Labelled photos from "dataset0", an image-classification folder in rabzgg/klasifikasi-kematangan-pisang. The possible labels are: ripe banana, unripe banana, very ripe banana.

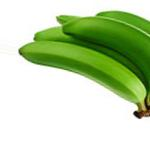
Label: unripe banana

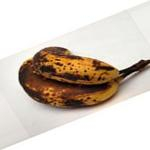
Label: very ripe banana

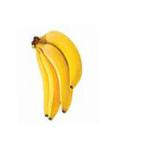
Label: ripe banana

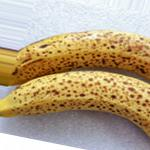
Label: very ripe banana

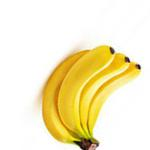
Label: ripe banana

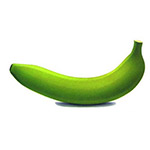
Label: unripe banana
